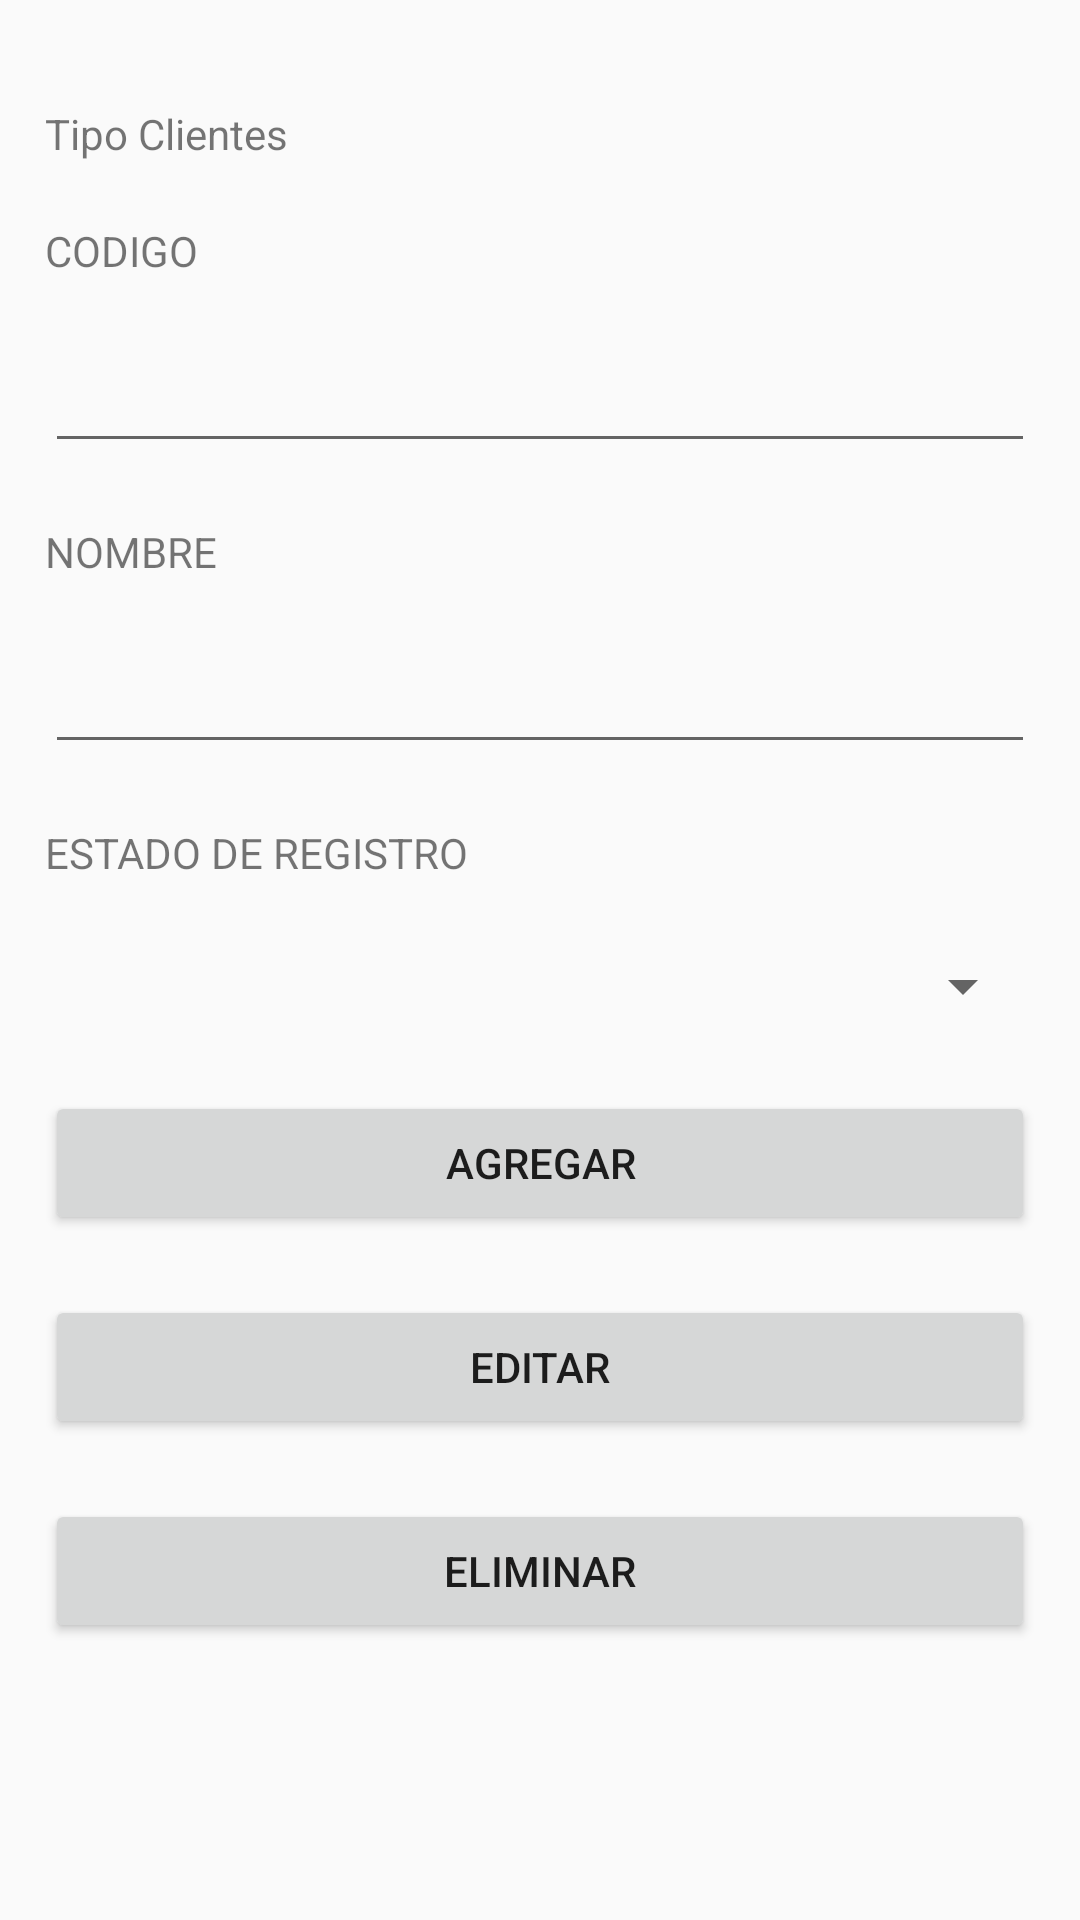

The Android layout XML behind this screen, and the referenced resources:
<!-- AndroidManifest.xml: application theme Theme.AppCompat.DayNight.NoActionBar -->
<!-- res/layout/fragment_tipo_clientes.xml -->
<?xml version="1.0" encoding="utf-8"?>
<LinearLayout xmlns:android="http://schemas.android.com/apk/res/android"
    xmlns:tools="http://schemas.android.com/tools"
    android:layout_width="match_parent"
    android:layout_height="match_parent"
    tools:context=".fragments.FragmentTipoClientes">

    <LinearLayout
        android:layout_width="match_parent"
        android:layout_height="match_parent"
        android:layout_marginLeft="15dp"
        android:layout_marginTop="15dp"
        android:layout_marginRight="15dp"
        android:layout_marginBottom="15dp"
        android:orientation="vertical">

        <TextView
            android:id="@+id/textView"
            android:layout_width="match_parent"
            android:layout_height="wrap_content"
            android:layout_marginTop="20dp"
            android:text="Tipo Clientes" />

        <TextView
            android:id="@+id/textView2"
            android:layout_width="match_parent"
            android:layout_height="wrap_content"
            android:layout_marginTop="20dp"
            android:text="CODIGO" />

        <EditText
            android:id="@+id/editCodigoTipoCliente"
            android:layout_width="match_parent"
            android:layout_height="wrap_content"
            android:layout_marginTop="20dp"
            android:ems="10"
            android:inputType="textPersonName" />

        <TextView
            android:id="@+id/textView3"
            android:layout_width="match_parent"
            android:layout_height="wrap_content"
            android:layout_marginTop="20dp"
            android:text="NOMBRE" />

        <EditText
            android:id="@+id/editNombreTipoCliente"
            android:layout_width="match_parent"
            android:layout_height="wrap_content"
            android:layout_marginTop="20dp"
            android:ems="10"
            android:inputType="textPersonName" />

        <TextView
            android:id="@+id/textView4"
            android:layout_width="match_parent"
            android:layout_height="wrap_content"
            android:layout_marginTop="20dp"
            android:text="ESTADO DE REGISTRO" />

        <Spinner
            android:id="@+id/spinnerEstadoTipoCliente"
            android:layout_width="match_parent"
            android:layout_height="30dp"
            android:layout_marginTop="20dp" />

        <Button
            android:id="@+id/btnAgregarTipoCliente"
            android:layout_width="match_parent"
            android:layout_height="wrap_content"
            android:layout_marginTop="20dp"
            android:text="Agregar" />

        <Button
            android:id="@+id/btnEditarTipoCliente"
            android:layout_width="match_parent"
            android:layout_height="wrap_content"
            android:layout_marginTop="20dp"
            android:text="Editar" />

        <Button
            android:id="@+id/btnEliminarTipoCliente"
            android:layout_width="match_parent"
            android:layout_height="wrap_content"
            android:layout_marginTop="20dp"
            android:text="Eliminar" />

    </LinearLayout>
</LinearLayout>
<!-- resources referenced by this layout -->
<resources>

</resources>
